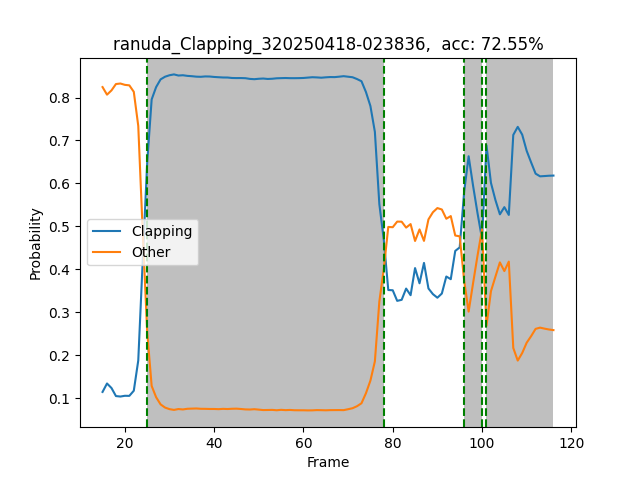

Source data for this figure (header and first rows):
Frame, Action, clapping_prob, other_prob, num_people, inference_time, frame_rate, detection_time, pose_time, track_time, action_time
31, Other, 0.1147, 0.8243, 1, 0.072, 13.89, 0.008, 0.024, 0.0, 0.016
32, Other, 0.1344, 0.8066, 1, 0.062, 16.13, 0.008, 0.027, 0.001, 0.014
33, Other, 0.1239, 0.8165, 1, 0.063, 15.87, 0.008, 0.029, 0.0, 0.015
34, Other, 0.1051, 0.8314, 1, 0.058, 17.24, 0.007999, 0.025, 0.0, 0.014
35, Other, 0.104, 0.8326, 1, 0.064, 15.63, 0.007, 0.027, 0.0, 0.014
36, Other, 0.1057, 0.8295, 1, 0.059, 16.95, 0.007001, 0.024, 0.001, 0.013
37, Other, 0.1055, 0.8283, 1, 0.067, 14.93, 0.008, 0.028, 0.0, 0.015
38, Other, 0.1175, 0.8133, 1, 0.059, 16.95, 0.007, 0.028, 0.001, 0.014
39, Other, 0.1879, 0.7338, 1, 0.062, 16.13, 0.007999, 0.026, 0.0, 0.014
40, Other, 0.4204, 0.487, 1, 0.067, 14.93, 0.008, 0.03, 0.0, 0.014
41, clapping, 0.6486, 0.2544, 1, 0.059, 16.95, 0.008, 0.027, 0.0, 0.016
42, clapping, 0.7955, 0.1287, 1, 0.061, 16.39, 0.007, 0.029, 0.0009999, 0.014
43, clapping, 0.8243, 0.1024, 1, 0.062, 16.13, 0.007, 0.028, 0.0, 0.014
44, clapping, 0.8422, 0.08574, 1, 0.058, 17.24, 0.008, 0.022, 0.0009997, 0.016
45, clapping, 0.8484, 0.0783, 1, 0.065, 15.39, 0.007003, 0.026, 0.001999, 0.015
46, clapping, 0.8518, 0.07467, 1, 0.069, 14.49, 0.007, 0.031, 0.002001, 0.015
47, clapping, 0.8538, 0.0729, 1, 0.069, 14.49, 0.008001, 0.027, 0.0, 0.014
48, clapping, 0.8511, 0.0749, 1, 0.072, 13.89, 0.007999, 0.034, 0.0009999, 0.016
49, clapping, 0.8518, 0.07396, 1, 0.073, 13.7, 0.008, 0.03, 0.0009997, 0.015
50, clapping, 0.8503, 0.07551, 1, 0.075, 13.33, 0.007, 0.028, 0.001, 0.014
51, clapping, 0.8496, 0.07587, 1, 0.058, 17.24, 0.007, 0.027, 0.0, 0.013
52, clapping, 0.8485, 0.07621, 1, 0.061, 16.39, 0.008001, 0.024, 0.0, 0.016
53, clapping, 0.8482, 0.07545, 1, 0.065, 15.38, 0.008, 0.028, 0.0, 0.015
54, clapping, 0.8491, 0.07537, 1, 0.064, 15.62, 0.007, 0.027, 0.001, 0.016
55, clapping, 0.8489, 0.07504, 1, 0.079, 12.66, 0.008, 0.032, 0.0, 0.015
56, clapping, 0.8478, 0.07503, 1, 0.074, 13.51, 0.007, 0.027, 0.0, 0.015
57, clapping, 0.8472, 0.07462, 1, 0.064, 15.62, 0.007, 0.028, 0.0, 0.018
58, clapping, 0.8466, 0.07533, 1, 0.08, 12.5, 0.007, 0.028, 0.0009999, 0.019
59, clapping, 0.8465, 0.07493, 1, 0.069, 14.49, 0.007, 0.024, 0.001001, 0.015
60, clapping, 0.8454, 0.07554, 1, 0.059, 16.95, 0.006999, 0.023, 0.0, 0.013
61, clapping, 0.8452, 0.07578, 1, 0.062, 16.13, 0.006999, 0.023, 0.0, 0.014
62, clapping, 0.8453, 0.075, 1, 0.064, 15.63, 0.007, 0.024, 0.0, 0.016
63, clapping, 0.845, 0.07406, 1, 0.069, 14.49, 0.007, 0.028, 0.002, 0.015
64, clapping, 0.8433, 0.07379, 1, 0.07, 14.29, 0.007, 0.023, 0.0, 0.015
65, clapping, 0.8426, 0.07452, 1, 0.066, 15.15, 0.008, 0.026, 0.0009999, 0.013
66, clapping, 0.8436, 0.07354, 1, 0.06, 16.67, 0.007001, 0.027, 0.0, 0.014
67, clapping, 0.8442, 0.07249, 1, 0.059, 16.95, 0.006001, 0.022, 0.0009992, 0.016
68, clapping, 0.8432, 0.07269, 1, 0.063, 15.87, 0.007, 0.023, 0.0, 0.018
69, clapping, 0.8437, 0.07292, 1, 0.06, 16.67, 0.006999, 0.023, 0.002001, 0.015
70, clapping, 0.8447, 0.07206, 1, 0.057, 17.54, 0.006999, 0.022, 0.0, 0.013
71, clapping, 0.8451, 0.07304, 1, 0.066, 15.15, 0.007, 0.023, 0.0, 0.015
72, clapping, 0.8454, 0.07232, 1, 0.059, 16.95, 0.007, 0.022, 0.001001, 0.015
73, clapping, 0.845, 0.07279, 1, 0.068, 14.71, 0.007, 0.027, 0.0, 0.016
74, clapping, 0.845, 0.0721, 1, 0.056, 17.86, 0.007002, 0.023, 0.000999, 0.013
75, clapping, 0.8451, 0.07203, 1, 0.061, 16.39, 0.007, 0.022, 0.001002, 0.015
76, clapping, 0.8455, 0.072, 1, 0.063, 15.87, 0.008001, 0.024, 0.0, 0.013
77, clapping, 0.8463, 0.07173, 1, 0.062, 16.13, 0.007, 0.023, 0.0, 0.014
78, clapping, 0.8472, 0.07185, 1, 0.062, 16.13, 0.007, 0.023, 0.0, 0.014
79, clapping, 0.8468, 0.07245, 1, 0.066, 15.15, 0.008, 0.023, 0.0, 0.015
80, clapping, 0.8461, 0.07226, 1, 0.068, 14.71, 0.007, 0.027, 0.002, 0.019
81, clapping, 0.847, 0.07196, 1, 0.071, 14.08, 0.006999, 0.024, 0.0, 0.018
82, clapping, 0.8476, 0.07237, 1, 0.062, 16.13, 0.008, 0.023, 0.0, 0.016
83, clapping, 0.8475, 0.07243, 1, 0.058, 17.24, 0.007002, 0.023, 0.0, 0.014
84, clapping, 0.8485, 0.07253, 1, 0.063, 15.87, 0.007, 0.022, 0.001002, 0.015
85, clapping, 0.8496, 0.07232, 1, 0.065, 15.38, 0.007, 0.024, 0.0, 0.016
86, clapping, 0.8484, 0.07448, 1, 0.06, 16.67, 0.007, 0.022, 0.0009983, 0.014
87, clapping, 0.8472, 0.07681, 1, 0.066, 15.15, 0.007, 0.024, 0.0, 0.016
88, clapping, 0.843, 0.08152, 1, 0.065, 15.38, 0.007001, 0.027, 0.0, 0.016
89, clapping, 0.8379, 0.08835, 1, 0.058, 17.24, 0.006998, 0.023, 0.001998, 0.016
90, clapping, 0.8127, 0.1117, 1, 0.065, 15.38, 0.007, 0.025, 0.0, 0.016
... 42 more rows
